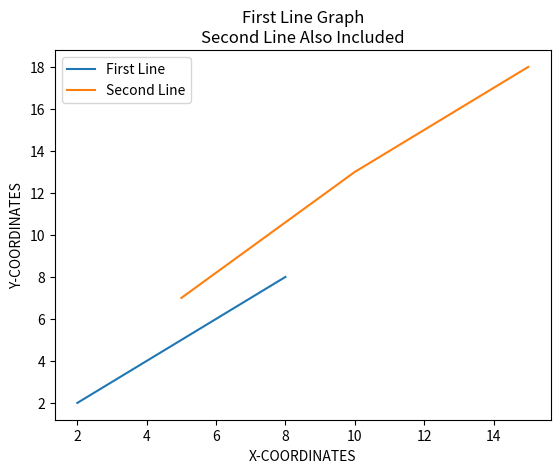

Python code for this plot:
from matplotlib import pyplot as plt

''' this program teches us to plot a line graph with legends and title on the output screen'''
x1 = [2,5,8]
y1 = [2,5,8]

x2 = [5,10,15]
y2 = [7,13,18]

plt.xlabel('X-COORDINATES')
plt.ylabel('Y-COORDINATES')

plt.title('First Line Graph\nSecond Line Also Included')

# this label keyword argument is issed to get the legend in a graph
plt.plot(x1,y1,label='First Line')
plt.plot(x2,y2,label='Second Line')

# gives the legends/refernces to the different lines/plots on the same output screen 
plt.legend()
plt.show()